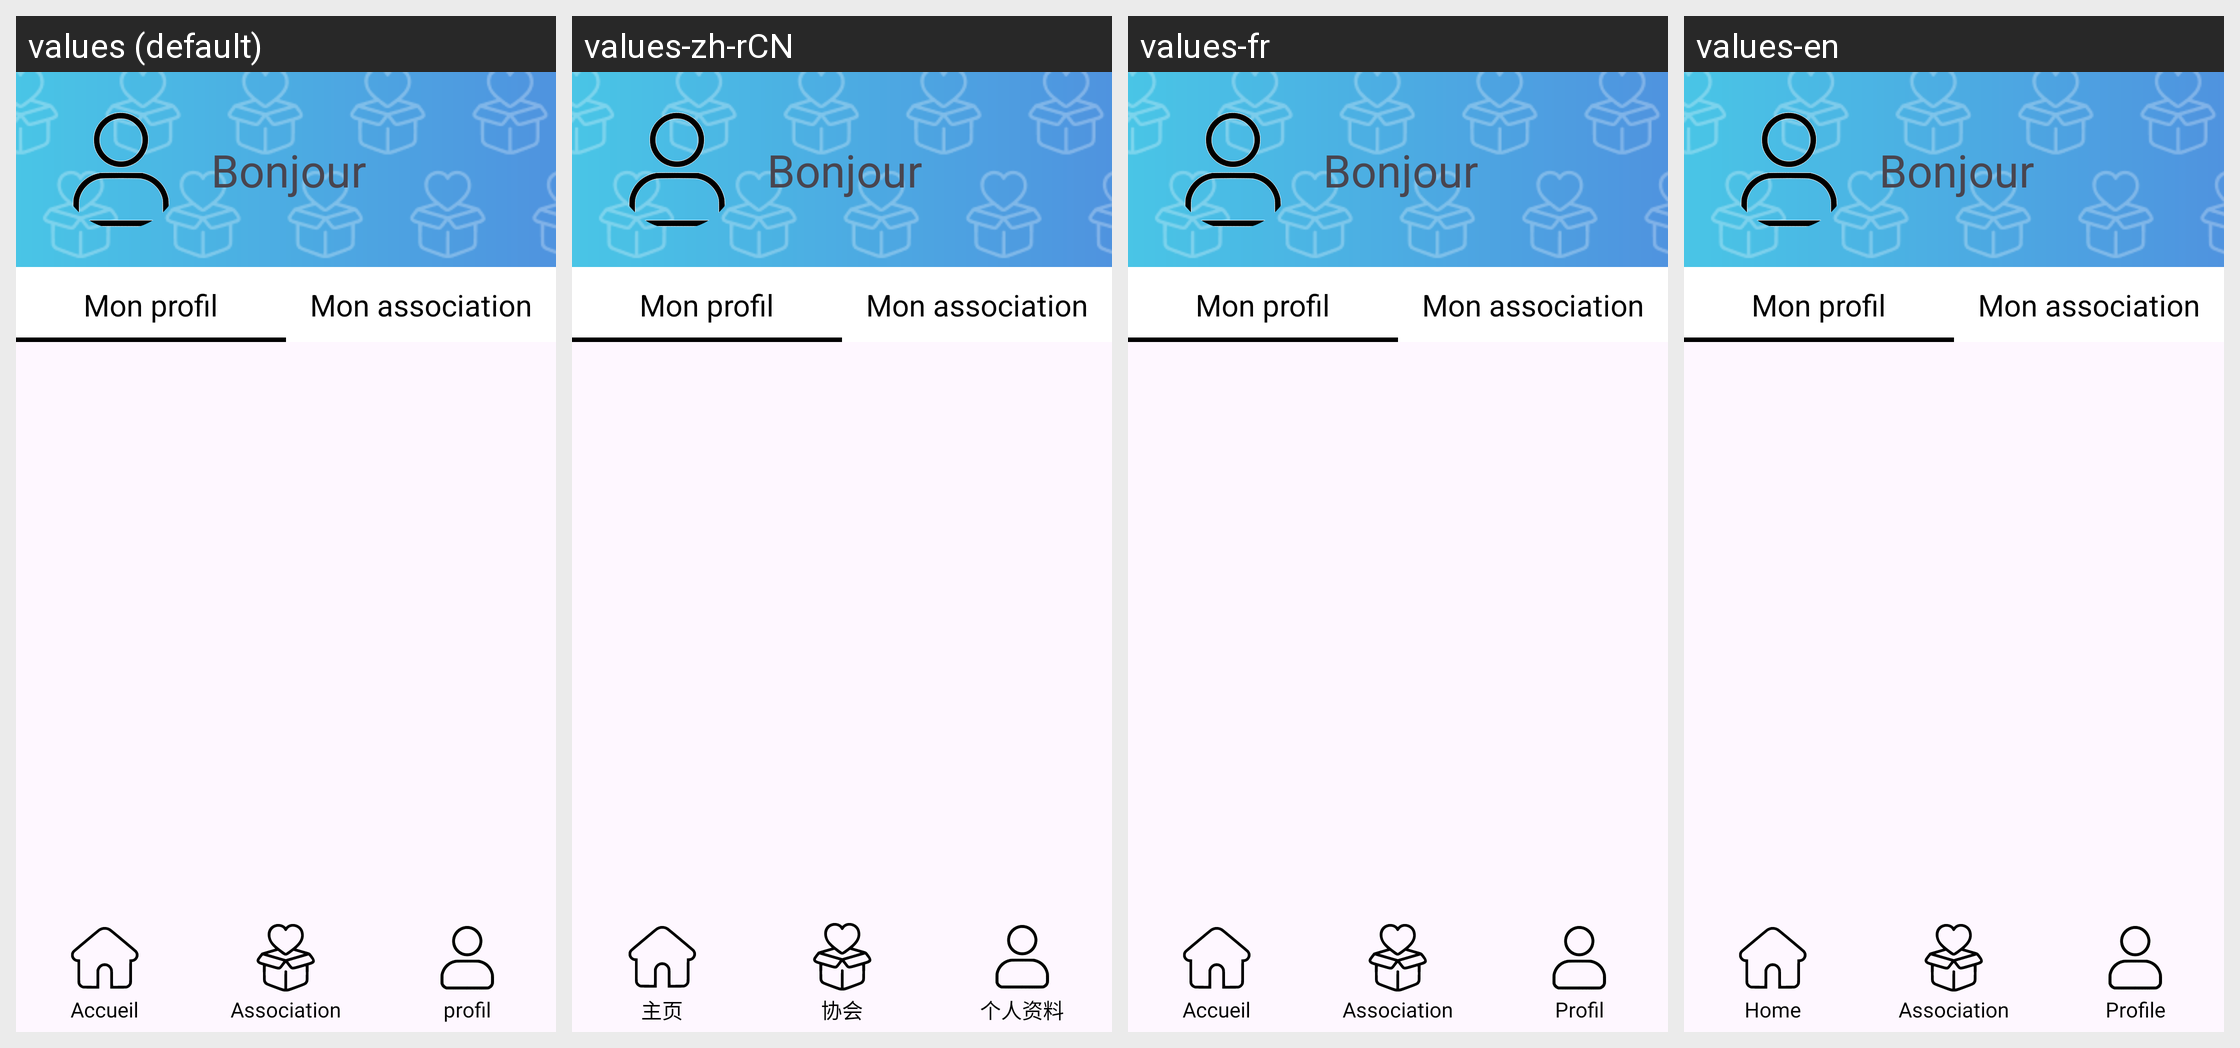

For this localized Android screen grid, give each drawn string resource with its value in every locale shown.
Android screen res/layout/page_profil_admin.xml rendered under 4 locales, left to right: values (default), values-zh-rCN, values-fr, values-en. Device: Nexus 5 (rendered at 1080×1920; each locale shown at half size, 540×960, under a caption strip naming it); theme Theme.NewAgapiVERSION311CLEAN.
Strings drawn on this screen, with the default value and each locale's value (text and hints the layout hard-codes, and strings that could not be matched under every locale, appear in the picture but are not listed):

bonjour
  values: Bonjour
  values-zh-rCN: Bonjour  [not translated; the default value is used]
  values-fr: Bonjour  [not translated; the default value is used]
  values-en: Bonjour  [not translated; the default value is used]

mon_profil
  values: Mon profil
  values-zh-rCN: Mon profil  [not translated; the default value is used]
  values-fr: Mon profil  [not translated; the default value is used]
  values-en: Mon profil  [not translated; the default value is used]

mon_association
  values: Mon association
  values-zh-rCN: Mon association  [not translated; the default value is used]
  values-fr: Mon association  [not translated; the default value is used]
  values-en: Mon association  [not translated; the default value is used]

accueil
  values: Accueil
  values-zh-rCN: 主页
  values-fr: Accueil
  values-en: Home

association
  values: Association
  values-zh-rCN: 协会
  values-fr: Association
  values-en: Association

profil
  values: profil
  values-zh-rCN: 个人资料
  values-fr: Profil
  values-en: Profile
